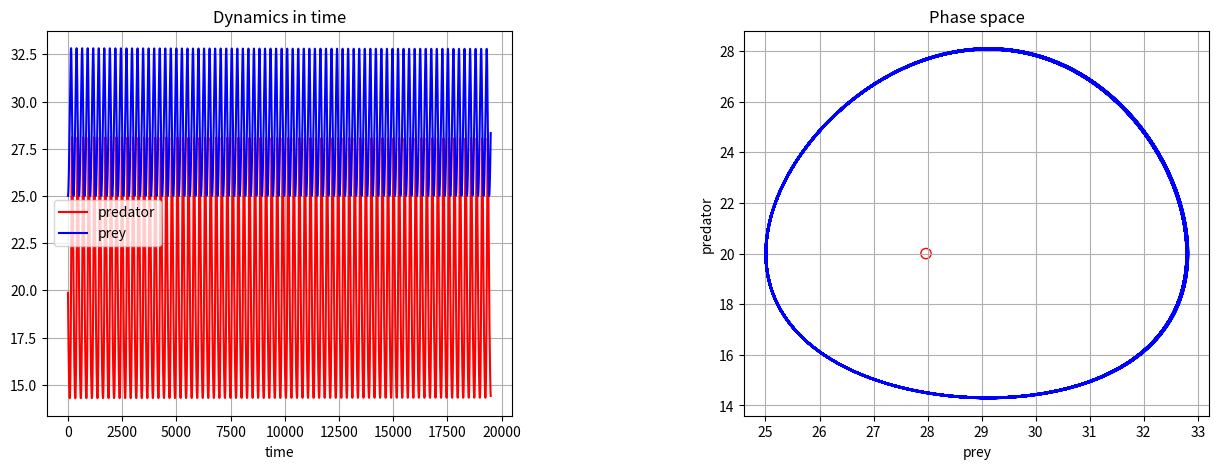

This figure's Python source:
import argparse
import matplotlib.pyplot as plt

def setup_parser():

    """
    A function to setup a command-line arguments parser.

    :return: the parsed command line arguments
    """

    parser = argparse.ArgumentParser(description="Simulation for predator-prey population dynamics with Allee effect and intraspecific competition.")
    parser.add_argument("-N", dest="prey", type=int, default=25, help="the initial number of prey")
    parser.add_argument("-P", dest="predators", type=int, default=20, help="the initial number of predators")
    parser.add_argument("-r1", dest="prey_growth_rate", type=float, default=0.1, help="the prey growth rate")
    parser.add_argument("-delta", dest="prey_death_rate", type=float, default=0.005, help="the prey death rate")
    parser.add_argument("-theta", dest="predator_growth_rate", type=float, default=0.05, help="the predator growth rate")
    parser.add_argument("-r2", dest="predator_death_rate", type=float, default=0.4, help="the predator death rate")
    parser.add_argument("-B", dest="allee_constant", type=float, default=25.0, help="the Allee constant")
    parser.add_argument("-eta", dest="proportionality_constant", type=float, default=2.006, help="the proportionality constant")
    parser.add_argument("-ts", dest="time_step", type=float, default=0.1, help="the time step for the Runge-Kutta method")
    parser.add_argument("-ti", dest="time_interval", type=int, default=19500, help="the time interval for the Runge-Kutta method")
    parser.add_argument("-m", dest="method", type=str, default="rc", help="the method to calculate the differential equations for the predator and the prey population change", choices=["rc", "ie"])

    return parser.parse_args()


class PredatorPreyModel(object):
    """A class for the predator-prey model with Alee effect and intraspecific competition in the predator population"""


    def __init__(self, predators=5, prey=10,
                 prey_growth_rate=1.0, prey_death_rate=0.1,
                 predator_death_rate=1.0, predator_growth_rate=0.075,
                 eta=0.1, B=4):
        """
        A initializing method for the predator-prey model.
        :param predators: the initial number of predators
        :param prey: the initial number of prey
        :param prey_growth_rate: the prey growth rate (r1)
        :param prey_death_rate: the prey death rate (delta)
        :param predator_death_rate: the predator death rate (r2)
        :param predator_growth_rate: the predator growth rate (theta)
        :param eta: the proportionality constant
        :param B: the Allee effect constant
        """

        self.predators = float(predators)
        self.prey = float(prey)
        self.prey_growth_rate = float(prey_growth_rate)
        self.prey_death_rate = float(prey_death_rate)
        self.predator_death_rate = float(predator_death_rate)
        self.predator_growth_rate = float(predator_growth_rate)
        self.B = float(B)
        self.eta = float(eta)

    def prey_change(self, prey, predators):

        """
        Calculates the change in prey population
        :param prey: the number of prey
        :param predators: the number of predators
        :return: the change in prey population
        """

        return prey * self.prey_growth_rate - self.prey_death_rate * predators * prey

    def predator_change(self, prey, predators):

        """
        Calculates the change in predator population with terms for intraspecific competition and Allee effect
        :param prey: the number of prey
        :param predators: the number of predators
        :return: the change in predator population
        """

        return (predators * self.predator_growth_rate * prey * (
        predators / (predators + self.B) * (1 - predators / (self.eta * prey)))) - self.predator_death_rate * predators

    def improved_euler(self,
                       time_step=0.02, time_interval=100):
        """
        Euler method for the change functions of the predator and prey population.
        :param time_step: the time step for the Euler method
        :param time_interval: the time interval for the Euler method
        :return: A dictionary containing the prey and the predator population history, calculated with the Euler method
        for the specified time step and time interval.
        """

        predator_history = []
        prey_history = []

        for i in range(time_interval):
            xk_1 = self.prey_change(self.prey, self.predators) * time_step
            yk_1 = self.predator_change(self.prey, self.predators) * time_step
            xk_2 = self.prey_change(self.prey + xk_1, self.predators + yk_1) * time_step
            yk_2 = self.predator_change(self.prey + xk_1, self.predators + yk_1) * time_step

            self.prey = self.prey + (xk_1 + xk_2) / 2
            self.predators = self.predators + (yk_1 + yk_2) / 2

            predator_history.append(self.predators)
            prey_history.append(self.prey)

        return {'predator': predator_history, 'prey': prey_history}


    def runge_kutta(self, delta_time=0.02, iterations=100):

        """
        Runge-Kutta method for the change functions of the predator and prey population.
        :param time_step: the time step for the Euler method
        :param time_interval: the time interval for the Euler method
        :return: A dictionary containing the prey and the predator population history, calculated with the Runge-Kutta method
        for the specified time step and time interval.
        """

        predator_history = []
        prey_history = []

        for i in range(iterations):
            xk_1 = self.prey_change(self.prey, self.predators) * delta_time
            yk_1 = self.predator_change(self.prey, self.predators) * delta_time
            xk_2 = self.prey_change(self.prey + 0.5 * xk_1, self.predators + 0.5 * yk_1) * delta_time
            yk_2 = self.predator_change(self.prey + 0.5 * xk_1, self.predators + 0.5 * yk_1) * delta_time
            xk_3 = self.prey_change(self.prey + 0.5 * xk_2, self.predators + 0.5 * yk_2) * delta_time
            yk_3 = self.predator_change(self.prey + 0.5 * xk_2, self.predators + 0.5 * yk_2) * delta_time
            xk_4 = self.prey_change(self.prey + xk_3, self.predators + yk_3) * delta_time
            yk_4 = self.predator_change(self.prey + xk_3, self.predators + yk_3) * delta_time

            self.prey = self.prey + (xk_1 + 2 * xk_2 + 2 * xk_3 + xk_4) / 6
            self.predators = self.predators + (yk_1 + 2 * yk_2 + 2 * yk_3 + yk_4) / 6

            predator_history.append(self.predators)
            prey_history.append(self.prey)

        return {'predator': predator_history, 'prey': prey_history}

    def compute_predator_fp(self):
        return (self.prey_growth_rate / (self.prey_death_rate * self.eta)) + ((self.predator_death_rate / self.predator_growth_rate) * ((self.prey_growth_rate + (self.prey_death_rate * self.B)) / self.prey_growth_rate))

    def compute_prey_fp(self):
        return self.prey_growth_rate / self.prey_death_rate

    def compute_fixed_point(self):
        return (self.compute_predator_fp(), self.compute_prey_fp())

    def compute_trace(self):
        t1 = self.B * self.predator_death_rate*self.prey_death_rate**2*self.eta
        t2 = self.prey_growth_rate**2 * self.predator_growth_rate
        t3 = self.prey_growth_rate * self.prey_death_rate * self.eta
        t4 = self.B * self.prey_death_rate**2 * self.eta
        return (t1 - t2) / (t3 + t4)

    def compute_determinant(self):
        t1 = self.prey_growth_rate**2 * self.predator_death_rate * self.prey_death_rate * self.eta
        t2 = self.B * self.prey_growth_rate * self.predator_death_rate * self.prey_death_rate**2 * self.eta
        t3 = self.prey_growth_rate**3 * self.predator_growth_rate
        t4 = self.prey_growth_rate * self.prey_death_rate * self.eta
        t5 = self.B * self.prey_death_rate**2 * self.eta
        return (t1 + t2 + t3) / (t4 + t5)

    def fixed_point_type(self):
        determinant = self.compute_determinant()
        if determinant < 0:
            return "saddle"
        elif determinant == 0:
            return "centre"
        else:
            trace = self.compute_trace()
            if trace < -10**-10:
                return "stable"
            elif trace > 10**-10:
                return "unstable"
            else:
                return "centre"
def draw_dynamics_plots(prey_population_dynamics, predator_population_dynamics, fixed_point, fixed_point_type):

    fig = plt.figure(figsize=(15, 5))
    fig.subplots_adjust(wspace=0.5, hspace=0.3)
    ax1 = fig.add_subplot(1, 2, 1)
    ax2 = fig.add_subplot(1, 2, 2)

    ax1.plot(predator_population_dynamics, 'r-', label='predator')
    ax1.plot(prey_population_dynamics, 'b-', label='prey')
    ax1.set_title("Dynamics in time")
    ax1.set_xlabel("time")
    ax1.grid()
    ax1.legend(loc='best')

    ax2.plot(prey_population_dynamics, predator_population_dynamics, color="blue")
    ax2.set_xlabel("prey")
    ax2.set_ylabel("predator")
    ax2.set_title("Phase space")
    ax2.grid()

    facecolors, edgecolors = setup_fixed_point(fixed_point_type)

    ax2.scatter(fixed_point[0], fixed_point[1], facecolors=facecolors, edgecolors=edgecolors, s=55)

    plt.show()

def setup_fixed_point(fixed_point_type):
    facecolors = 'g'
    edgecolors = 'g'
    if fixed_point_type is 'stable':
        facecolors = 'r'
        edgecolors = 'r'
    elif fixed_point_type is 'unstable':
        facecolors = 'none'
        edgecolors = 'r'
    elif fixed_point_type is 'center':
        facecolors = 'y'
        edgecolors = 'y'

    return facecolors, edgecolors




def main():
    args = setup_parser()

    model = PredatorPreyModel(prey=args.prey, predators=args.predators, prey_growth_rate=args.prey_growth_rate, prey_death_rate=args.prey_death_rate,
                           predator_growth_rate=args.predator_growth_rate, predator_death_rate=args.predator_death_rate, B=args.allee_constant, eta=args.proportionality_constant)

    if args.method is "rc":
        populations_alley_competition = model.runge_kutta(args.time_step, args.time_interval)
        print ("Using Runge-Kutta method for the differential equations with time step {} for time interval [0, {}]!".format(args.time_step, args.time_interval))
    else:
        print ("Using Improved Euler method for the differential equations with time step {} for time interval [0, {}]!".format(args.time_step, args.time_interval))
        populations_alley_competition = model.improved_euler(args.time_step, args.time_interval)

    prey_population_dynamics = populations_alley_competition['prey']
    predator_population_dynamics = populations_alley_competition['predator']
    fixed_point = model.compute_fixed_point()
    fixed_point_type = model.fixed_point_type()
    print ("The fixed point is ({:.2f}, {:.2f}) and it is {}.".format(fixed_point[0], fixed_point[1], fixed_point_type))
    draw_dynamics_plots(prey_population_dynamics, predator_population_dynamics, fixed_point, fixed_point_type)

if __name__ == "__main__":
    main()
